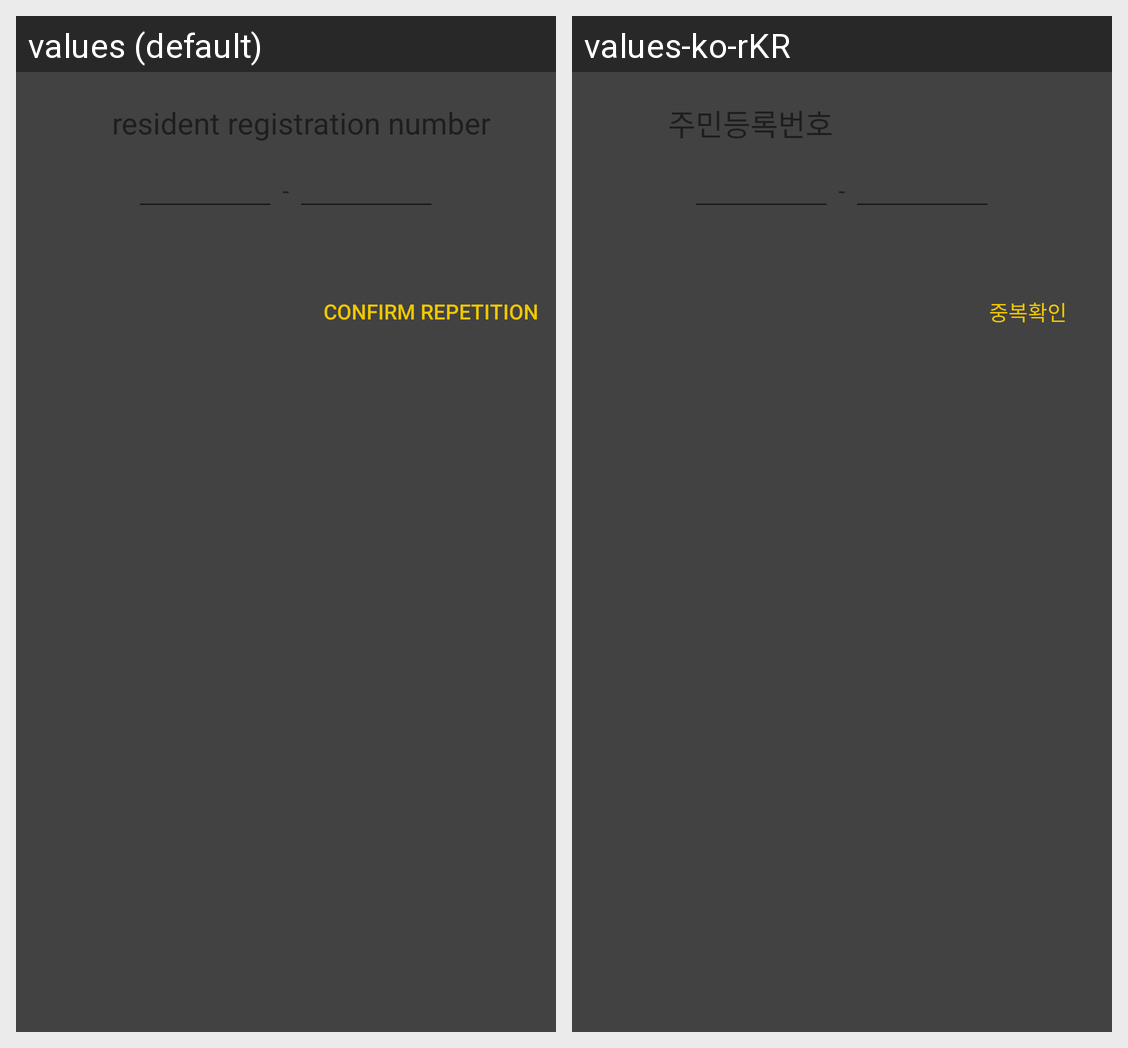

Here is an Android app screen in its default locale and in the app's own translations. Write out the translated-string differences for the strings that appear on this screen.
Android screen res/layout/dialog_create_user_birth_input.xml rendered under 2 locales, left to right: values (default), values-ko-rKR. Device: Nexus 5 (rendered at 1080×1920; each locale shown at half size, 540×960, under a caption strip naming it); theme AppTheme.
Strings drawn on this screen, with the default value and each locale's value (text and hints the layout hard-codes, and strings that could not be matched under every locale, appear in the picture but are not listed):

resident_registration_number
  values: resident registration number
  values-ko-rKR: 주민등록번호

confirm_repetition
  values: confirm repetition
  values-ko-rKR: 중복확인
